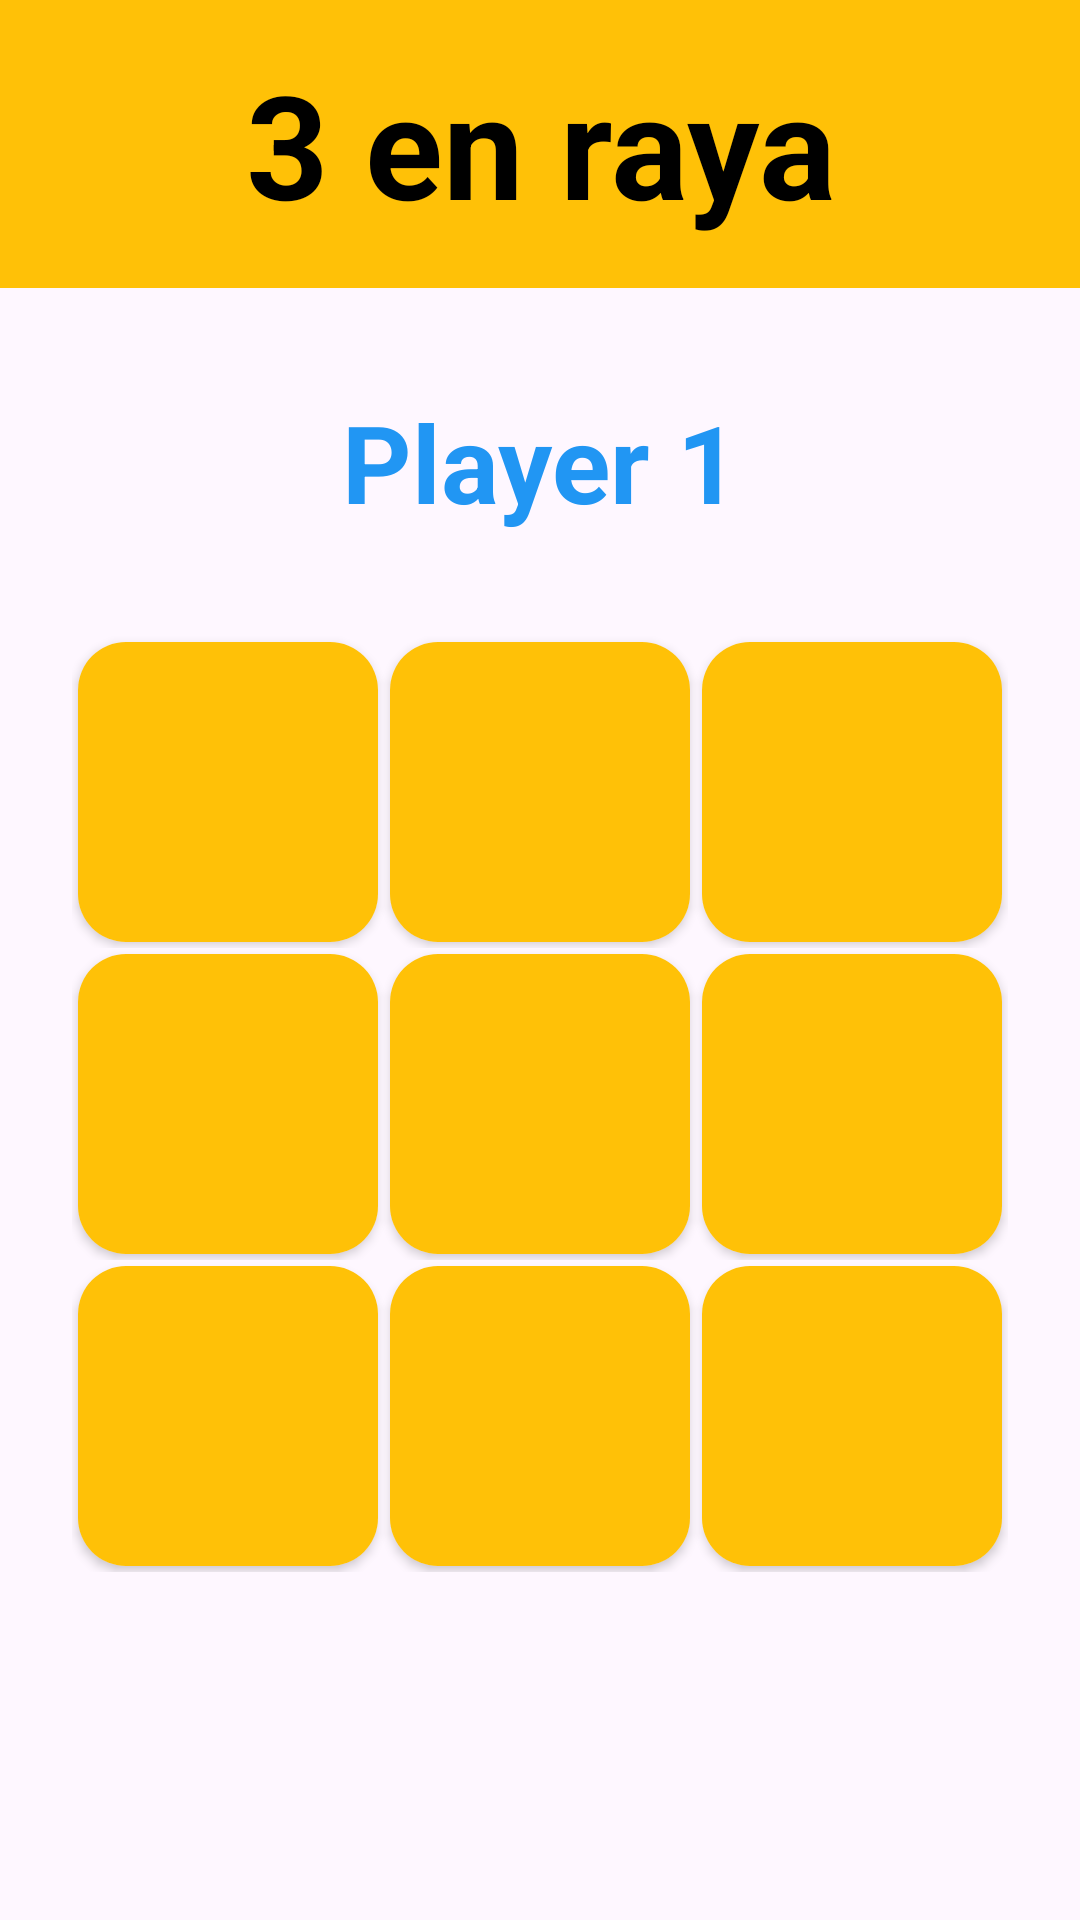

Write the Android layout XML for this screen, with the resource values it uses.
<!-- AndroidManifest.xml: application theme Theme.DaigualApps -->
<!-- res/layout/activity_examen24.xml -->
<?xml version="1.0" encoding="utf-8"?>
<androidx.constraintlayout.widget.ConstraintLayout xmlns:android="http://schemas.android.com/apk/res/android"
    xmlns:app="http://schemas.android.com/apk/res-auto"
    xmlns:tools="http://schemas.android.com/tools"
    android:id="@+id/main"
    android:layout_width="match_parent"
    android:layout_height="match_parent"
    tools:context=".Examen24App.Examen24Activity">

    <TextView
        android:id="@+id/tvTitle"
        android:layout_width="match_parent"
        android:layout_height="96dp"
        android:text="3 en raya"
        android:textColor="@color/black"
        android:textSize="48sp"
        android:gravity="center"
        android:background="@color/tres_en_raya"
        android:textStyle="bold"
        app:layout_constraintStart_toStartOf="parent"
        app:layout_constraintEnd_toEndOf="parent"
        app:layout_constraintTop_toTopOf="parent"/>

    <TextView
        android:id="@+id/tvPlayer"
        android:layout_width="300dp"
        android:layout_height="96dp"
        android:text="Player 1"
        android:textColor="@color/player1"
        android:textSize="36sp"
        android:gravity="center"
        android:textStyle="bold"
        app:layout_constraintStart_toStartOf="parent"
        app:layout_constraintEnd_toEndOf="parent"
        app:layout_constraintTop_toBottomOf="@id/tvTitle"
        app:layout_constraintBottom_toTopOf="@id/board"/>

    <LinearLayout
        android:id="@+id/board"
        android:layout_width="wrap_content"
        android:layout_height="wrap_content"
        app:layout_constraintStart_toStartOf="parent"
        app:layout_constraintEnd_toEndOf="parent"
        app:layout_constraintTop_toBottomOf="@id/tvTitle"
        app:layout_constraintBottom_toBottomOf="parent"
        android:orientation="vertical">

        <LinearLayout
            android:layout_width="wrap_content"
            android:layout_height="wrap_content"
            android:orientation="horizontal">

            <androidx.cardview.widget.CardView
                android:layout_width="100dp"
                android:layout_height="100dp"
                android:layout_margin="2dp"
                app:cardCornerRadius="16dp">

                <ImageView
                    android:id="@+id/iv1"
                    android:layout_width="match_parent"
                    android:layout_height="match_parent"
                    android:background="@color/tres_en_raya"
                    android:src="@drawable/outline_accessible_forward_24"
                    android:padding="18dp"
                    app:tint="@color/black"/>

            </androidx.cardview.widget.CardView>

            <androidx.cardview.widget.CardView
                android:layout_width="100dp"
                android:layout_height="100dp"
                android:layout_margin="2dp"
                app:cardCornerRadius="16dp">

                <ImageView
                    android:id="@+id/iv2"
                    android:layout_width="match_parent"
                    android:layout_height="match_parent"
                    android:background="@color/tres_en_raya"
                    android:src="@drawable/outline_accessible_forward_24"
                    android:padding="18dp"
                    app:tint="@color/black"/>

            </androidx.cardview.widget.CardView>

            <androidx.cardview.widget.CardView
                android:layout_width="100dp"
                android:layout_height="100dp"
                android:layout_margin="2dp"
                app:cardCornerRadius="16dp">

                <ImageView
                    android:id="@+id/iv3"
                    android:layout_width="match_parent"
                    android:layout_height="match_parent"
                    android:background="@color/tres_en_raya"
                    android:src="@drawable/outline_accessible_forward_24"
                    android:padding="18dp"
                    app:tint="@color/black"/>

            </androidx.cardview.widget.CardView>

        </LinearLayout>

        <LinearLayout
            android:layout_width="wrap_content"
            android:layout_height="wrap_content"
            android:orientation="horizontal">

            <androidx.cardview.widget.CardView
                android:layout_width="100dp"
                android:layout_height="100dp"
                android:layout_margin="2dp"
                app:cardCornerRadius="16dp">

                <ImageView
                    android:id="@+id/iv4"
                    android:layout_width="match_parent"
                    android:layout_height="match_parent"
                    android:background="@color/tres_en_raya"
                    android:src="@drawable/outline_accessible_forward_24"
                    android:padding="18dp"
                    app:tint="@color/black"/>

            </androidx.cardview.widget.CardView>

            <androidx.cardview.widget.CardView
                android:layout_width="100dp"
                android:layout_height="100dp"
                android:layout_margin="2dp"
                app:cardCornerRadius="16dp">

                <ImageView
                    android:id="@+id/iv5"
                    android:layout_width="match_parent"
                    android:layout_height="match_parent"
                    android:background="@color/tres_en_raya"
                    android:src="@drawable/ic_launcher_foreground"
                    app:tint="@color/black"/>

            </androidx.cardview.widget.CardView>

            <androidx.cardview.widget.CardView
                android:layout_width="100dp"
                android:layout_height="100dp"
                android:layout_margin="2dp"
                app:cardCornerRadius="16dp">

                <ImageView
                    android:id="@+id/iv6"
                    android:layout_width="match_parent"
                    android:layout_height="match_parent"
                    android:background="@color/tres_en_raya"
                    android:src="@drawable/outline_accessible_forward_24"
                    android:padding="18dp"
                    app:tint="@color/black"/>

            </androidx.cardview.widget.CardView>

        </LinearLayout>

        <LinearLayout
            android:layout_width="wrap_content"
            android:layout_height="wrap_content"
            android:orientation="horizontal">

            <androidx.cardview.widget.CardView
                android:layout_width="100dp"
                android:layout_height="100dp"
                android:layout_margin="2dp"
                app:cardCornerRadius="16dp">

                <ImageView
                    android:id="@+id/iv7"
                    android:layout_width="match_parent"
                    android:layout_height="match_parent"
                    android:background="@color/tres_en_raya"
                    android:src="@drawable/ic_launcher_foreground"
                    app:tint="@color/black"/>

            </androidx.cardview.widget.CardView>

            <androidx.cardview.widget.CardView
                android:layout_width="100dp"
                android:layout_height="100dp"
                android:layout_margin="2dp"
                app:cardCornerRadius="16dp">

                <ImageView
                    android:id="@+id/iv8"
                    android:layout_width="match_parent"
                    android:layout_height="match_parent"
                    android:background="@color/tres_en_raya"
                    android:src="@drawable/outline_accessible_forward_24"
                    android:padding="18dp"
                    app:tint="@color/black"/>

            </androidx.cardview.widget.CardView>

            <androidx.cardview.widget.CardView
                android:layout_width="100dp"
                android:layout_height="100dp"
                android:layout_margin="2dp"
                app:cardCornerRadius="16dp">

                <ImageView
                    android:id="@+id/iv9"
                    android:layout_width="match_parent"
                    android:layout_height="match_parent"
                    android:background="@color/tres_en_raya"
                    android:src="@drawable/ic_launcher_foreground"
                    app:tint="@color/black"/>

            </androidx.cardview.widget.CardView>

        </LinearLayout>

    </LinearLayout>

</androidx.constraintlayout.widget.ConstraintLayout>
<!-- resources referenced by this layout -->
<resources>
  <color name="black">#FF000000</color>
  <color name="player1">#2196F3</color>
  <color name="tres_en_raya">#FFC107</color>
  <style name="Theme.DaigualApps" parent="Base.Theme.DaigualApps" />
  <style name="Base.Theme.DaigualApps" parent="Theme.Material3.DayNight.NoActionBar">
          
          
      </style>
</resources>
